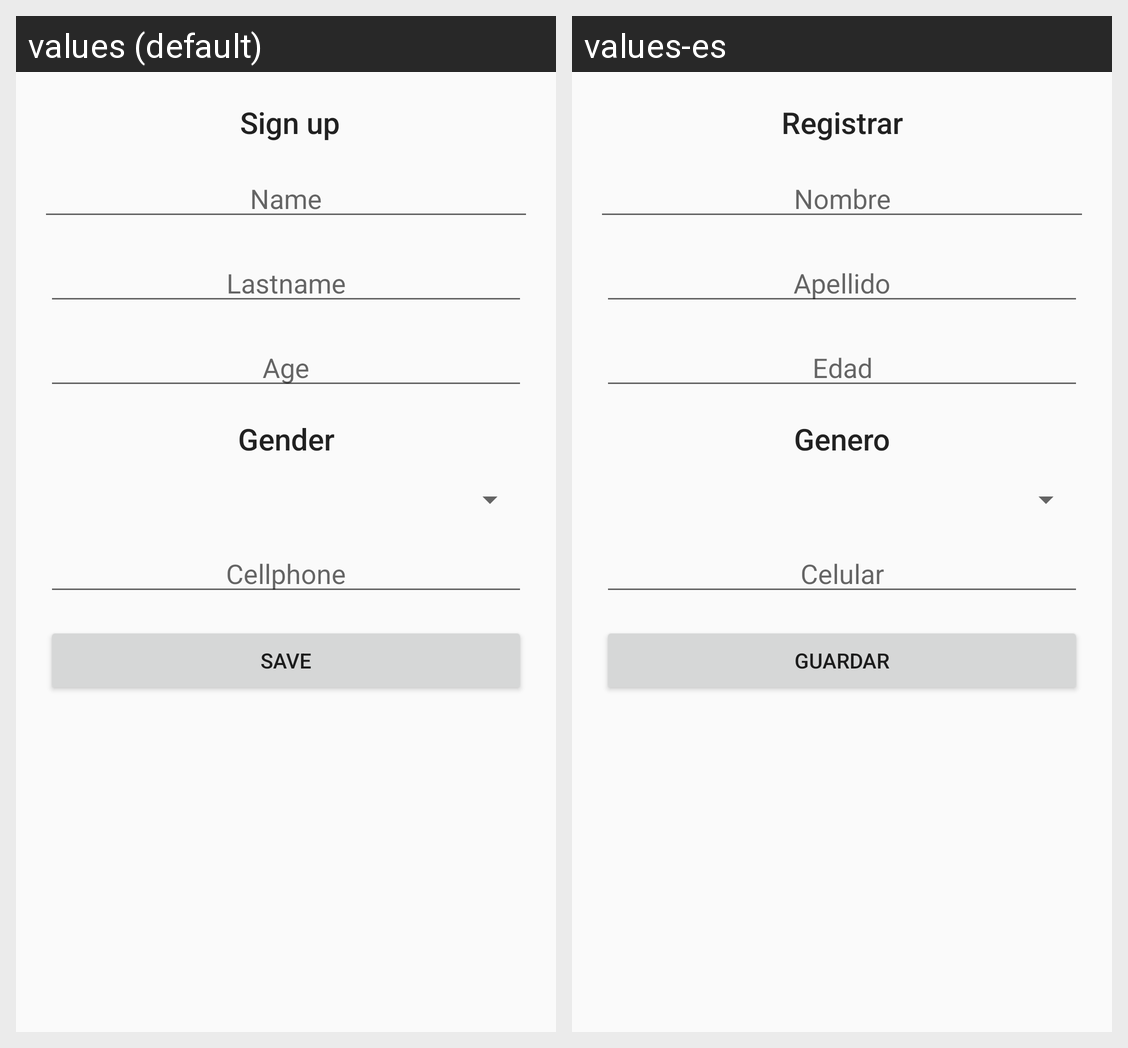

The Android screen above is rendered under two locales of the same app. Produce the string resources it draws, with the default and per-locale values.
Android screen res/layout/sing_in.xml rendered under 2 locales, left to right: values (default), values-es. Device: Nexus 5 (rendered at 1080×1920; each locale shown at half size, 540×960, under a caption strip naming it); theme AppTheme.
Strings drawn on this screen, with the default value and each locale's value (text and hints the layout hard-codes, and strings that could not be matched under every locale, appear in the picture but are not listed):

singin
  values:  Sign up
  values-es: Registrar

name
  values: Name
  values-es: Nombre

lastname
  values: Lastname
  values-es: Apellido

age
  values: Age
  values-es: Edad

gender
  values: Gender
  values-es: Genero

cellphone
  values: Cellphone
  values-es: Celular

save
  values: Save
  values-es: Guardar
